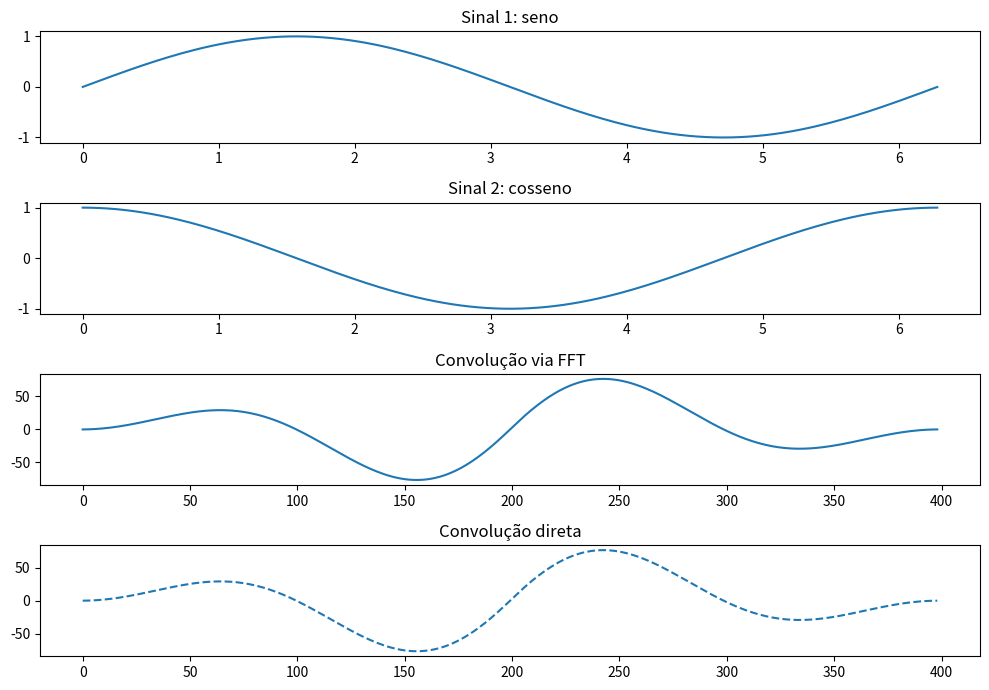

The script that saved this image:
import numpy as np
import matplotlib.pyplot as plt

# 1. Tempo
t = np.linspace(0, 2*np.pi, 200)

# 2. Sinais
f = np.sin(t)      # seno
g = np.cos(t)      # cosseno

# 3. Tamanho da convolução
N = len(f) + len(g) - 1

# 4. FFT
F = np.fft.fft(f, N)
G = np.fft.fft(g, N)

# 5. Multiplicação (domínio da frequência)
H = F * G

# 6. Transformada inversa
h = np.fft.ifft(H)
h = np.real(h)

# 7. Comparação com convolução direta
h_direto = np.convolve(f, g, mode='full')

# 8. Gráficos
plt.figure(figsize=(10,7))

plt.subplot(4,1,1)
plt.plot(t, f)
plt.title("Sinal 1: seno")

plt.subplot(4,1,2)
plt.plot(t, g)
plt.title("Sinal 2: cosseno")

plt.subplot(4,1,3)
plt.plot(h)
plt.title("Convolução via FFT")

plt.subplot(4,1,4)
plt.plot(h_direto, '--')
plt.title("Convolução direta")

plt.tight_layout()
plt.show()
